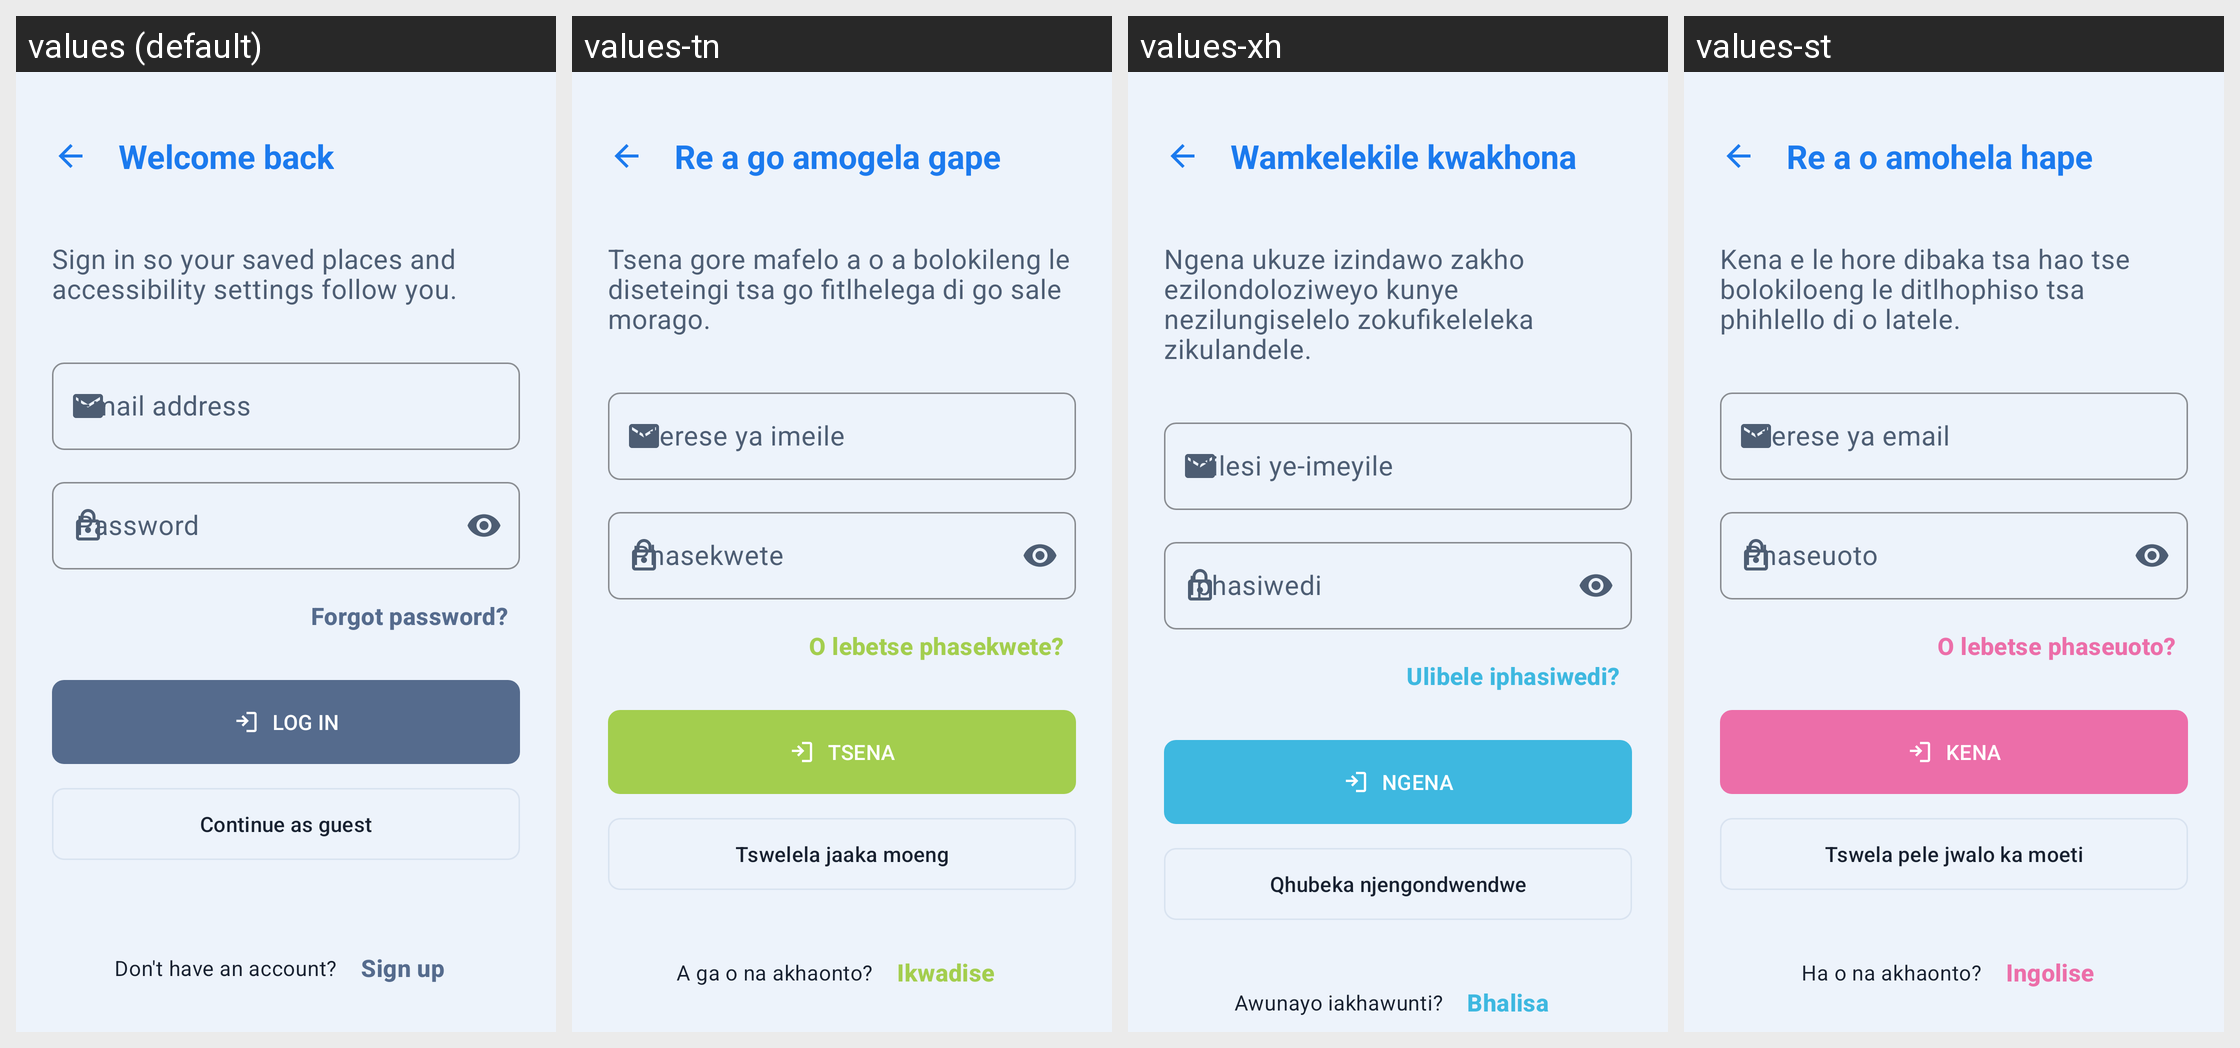

For this localized Android screen grid, give each drawn string resource with its value in every locale shown.
Android screen res/layout/activity_login.xml rendered under 4 locales, left to right: values (default), values-tn, values-xh, values-st. Device: Nexus 5 (rendered at 1080×1920; each locale shown at half size, 540×960, under a caption strip naming it); theme Theme.WitsPath.
Other locales in the repository, not shown: values-af, values-en, values-nr, values-nso, values-ss, values-ts, values-ve, values-zu.
Strings drawn on this screen, with the default value and each locale's value (text and hints the layout hard-codes, and strings that could not be matched under every locale, appear in the picture but are not listed):

login_title
  values: Welcome back
  values-tn: Re a go amogela gape
  values-xh: Wamkelekile kwakhona
  values-st: Re a o amohela hape

login_subtitle
  values: Sign in so your saved places and accessibility settings follow you.
  values-tn: Tsena gore mafelo a o a bolokileng le diseteingi tsa go fitlhelega di go sale morago.
  values-xh: Ngena ukuze izindawo zakho ezilondoloziweyo kunye nezilungiselelo zokufikeleleka zikulandele.
  values-st: Kena e le hore dibaka tsa hao tse bolokiloeng le ditlhophiso tsa phihlello di o latele.

field_email
  values: Email address
  values-tn: Aterese ya imeile
  values-xh: Idilesi ye-imeyile
  values-st: Aterese ya email

field_password
  values: Password
  values-tn: Phasekwete
  values-xh: Iphasiwedi
  values-st: Phaseuoto

login_forgot_password
  values: Forgot password?
  values-tn: O lebetse phasekwete?
  values-xh: Ulibele iphasiwedi?
  values-st: O lebetse phaseuoto?

login_button
  values: LOG IN
  values-tn: TSENA
  values-xh: NGENA
  values-st: KENA

login_continue_guest
  values: Continue as guest
  values-tn: Tswelela jaaka moeng
  values-xh: Qhubeka njengondwendwe
  values-st: Tswela pele jwalo ka moeti

login_no_account
  values: Don't have an account?
  values-tn: A ga o na akhaonto?
  values-xh: Awunayo iakhawunti?
  values-st: Ha o na akhaonto?

nav_sign_up
  values: Sign up
  values-tn: Ikwadise
  values-xh: Bhalisa
  values-st: Ingolise
